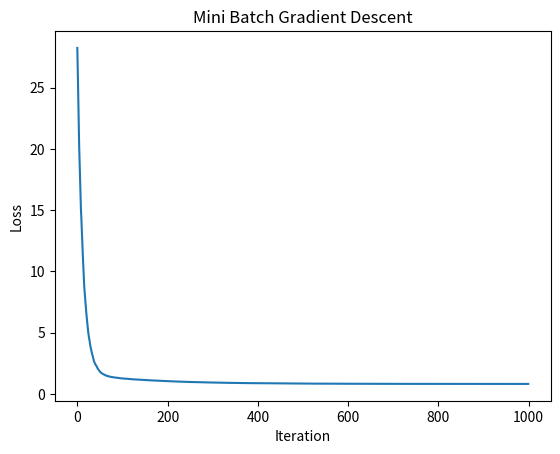

Write the Python code that produced this figure.
import numpy as np
import matplotlib.pyplot as plt

# Veri Seti Oluşturuldu
np.random.seed(42)
X = 2 * np.random.rand(100, 1)
Y = 4 + 3 * X + np.random.randn(100, 1)

# Model Parametreleri
w = np.random.randn(2, 1)

# Mini Gradyan İnişi Fonksiyonu
def mini_batch_gradient_descent(X, Y, w, learning_rate = 0.01,epochs = 100, batch_size = 10):
    m = len(Y)
    loss_values = []

    for epoch in range (epochs):
        shuffled_indices = np.random.permutation(m)
        X_shuffled = X[shuffled_indices]
        Y_shuffled = Y[shuffled_indices]

        for i in range (0, m, batch_size):
            X_batch = X_shuffled[i:i+batch_size]
            Y_batch = Y_shuffled[i:i+batch_size]

            gradient = 2/batch_size * X_batch.T.dot(X_batch.dot(w) - Y_batch)
            w = w - learning_rate * gradient

            loss_value = np.mean((X.dot(w) - Y) ** 2)
            loss_values.append(loss_value)

    return w, loss_values

x_b = np.c_[np.ones((len(X), 1)), X]

w, loss_values = mini_batch_gradient_descent(x_b, Y, w, learning_rate = 0.01, epochs = 100, batch_size = 10)

plt.plot(loss_values)
plt.title("Mini Batch Gradient Descent")
plt.xlabel("Iteration")
plt.ylabel("Loss")
plt.show()
